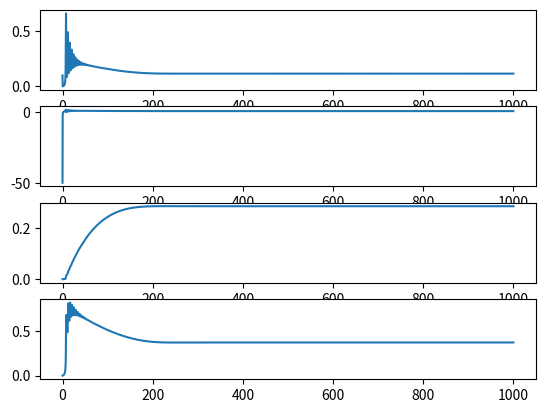

Reproduce this figure in Python.
import numpy as np
from scipy.integrate import odeint
import matplotlib.pyplot as plt

def transform_vk(V_k, V_R):
    return 1 + V_k / abs(V_R)

def transform_wk(W_k, k1, V_R):
    return W_k / (k1 * abs(V_R)**2)

def transform_s(s):
    return s

def transform_T(t, C, k1, V_R):
    return C * t / (k1 * abs(V_R))

def transform_v_peak(V_peak, V_R):
    return 1 + V_peak / abs(V_R)

def transform_v_reset(V_reset, V_R):
    return 1 + V_reset / abs(V_R)

def transform_alpha(V_T, V_R):
    return 1 + V_T / abs(V_R)

def transform_g_syn(G_syn, k1, V_R):
    return G_syn / (k1 * abs(V_R))

def transform_a(tau_W, k1, V_R, C):
    return 1 / ((tau_W * k1 * abs(V_R)) / C)

def transform_b(beta, k1, V_R):
    return beta / (k1 * abs(V_R))

def transform_s_jump(S_jump, C, k1, V_R):
    return S_jump * C / (k1 * abs(V_R))

def transform_w_jump(W_jump, k1, V_R):
    return W_jump / (k1 * abs(V_R)**2)

def transform_e_r(E_r, V_R):
    return 1 + E_r / abs(V_R)

def transform_I(I_app, k1, V_R):
    return I_app / (k1 * abs(V_R)**2)

def transform_tau_s(tau_syn, k1, V_R, C):
    return tau_syn * k1 * abs(V_R) / C


def dimensional_to_dimensionless(dimensional_vars, k1, C, V_R):
    dimensionless_vars = {}

    # Преобразования
    dimensionless_vars['vk'] = transform_vk(dimensional_vars['Vk'], V_R)
    dimensionless_vars['wk'] = transform_wk(dimensional_vars['Wk'], k1, V_R)
    dimensionless_vars['s'] = transform_s(dimensional_vars['s'])
    dimensionless_vars['T'] = transform_T(dimensional_vars['t'], C, k1, V_R)
    dimensionless_vars['v_peak'] = transform_v_peak(dimensional_vars['V_peak'], V_R)
    dimensionless_vars['v_reset'] = transform_v_reset(dimensional_vars['V_reset'], V_R)
    dimensionless_vars['alpha'] = transform_alpha(dimensional_vars['V_T'], V_R)
    dimensionless_vars['g_syn'] = transform_g_syn(dimensional_vars['G_syn'], k1, V_R)
    dimensionless_vars['a'] = transform_a(dimensional_vars['tau_W'], k1, V_R, C)
    dimensionless_vars['b'] = transform_b(dimensional_vars['beta'], k1, V_R)
    dimensionless_vars['s_jump'] = transform_s_jump(dimensional_vars['S_jump'], C, k1, V_R)
    dimensionless_vars['w_jump'] = transform_w_jump(dimensional_vars['W_jump'], k1, V_R)
    dimensionless_vars['e_r'] = transform_e_r(dimensional_vars['E_r'], V_R)
    dimensionless_vars['I_ext'] = transform_I(dimensional_vars['I_ext'], k1, V_R)
    dimensionless_vars['tau_s'] = transform_tau_s(dimensional_vars['tau_syn'], k1, V_R, C)

    return dimensionless_vars

def mf_izh_ode(y, t, constants):
    """
    Функция, возвращающая правые части системы дифференциальных уравнений.

    :param y: массив текущих значений переменных [r, <v>, <w>, s].
    :param t: текущее время.
    :param constants: словарь с постоянными величинами.
    :return: список производных dr/dt, d<v>/dt, d<w>/dt, ds/dt.
    """
    r, v_avg, w_avg, s = y
    Delta_eta = constants['Delta_eta']
    alpha = constants['alpha']
    bar_eta = constants['bar_eta']
    I_ext = constants['I_ext']
    g_syn = constants['g_syn']
    e_r = constants['e_r']
    a = constants['a']
    b = constants['b']
    w_jump = constants['w_jump']
    tau_s = constants['tau_s']
    s_jump = constants['s_jump']

    dr_dt = Delta_eta / np.pi + 2 * r * v_avg - (alpha + g_syn * s) * r
    dv_avg_dt = v_avg ** 2 - alpha * v_avg - w_avg + bar_eta + I_ext + g_syn * s * (e_r - v_avg) - np.pi ** 2 * r ** 2
    dw_avg_dt = a * (b * v_avg - w_avg) + w_jump * r
    ds_dt = -s / tau_s + s_jump * r

    return [dr_dt, dv_avg_dt, dw_avg_dt, ds_dt]


# Словарь с константами
constants = {
    'Delta_eta': 0.02,
    'alpha': 0.6215,
    'bar_eta': 0.25,
    'I_ext': 0,
    'g_syn': 1.2308,
    'e_r': 1,
    'a': 0.0077,
    'b': -0.0062,
    'w_jump': 0.0189,
    'tau_s': 2.6,
    's_jump': 1.2308,
}

# Начальные условия
y0 = [0.1, -50, 0, 0]

# Временной интервал
t = np.linspace(0, 1000, 5000)

# Решение системы ОДУ
solution = odeint(mf_izh_ode, y0, t, args=(constants,))

# Извлекаем результаты
r = solution[:, 0]
v_avg = solution[:, 1]
w_avg = solution[:, 2]
s = solution[:, 3]

fig, axes = plt.subplots(nrows=4)
axes[0].plot(t, r)
axes[1].plot(t, v_avg)
axes[2].plot(t, w_avg)
axes[3].plot(t, s)

plt.show()

